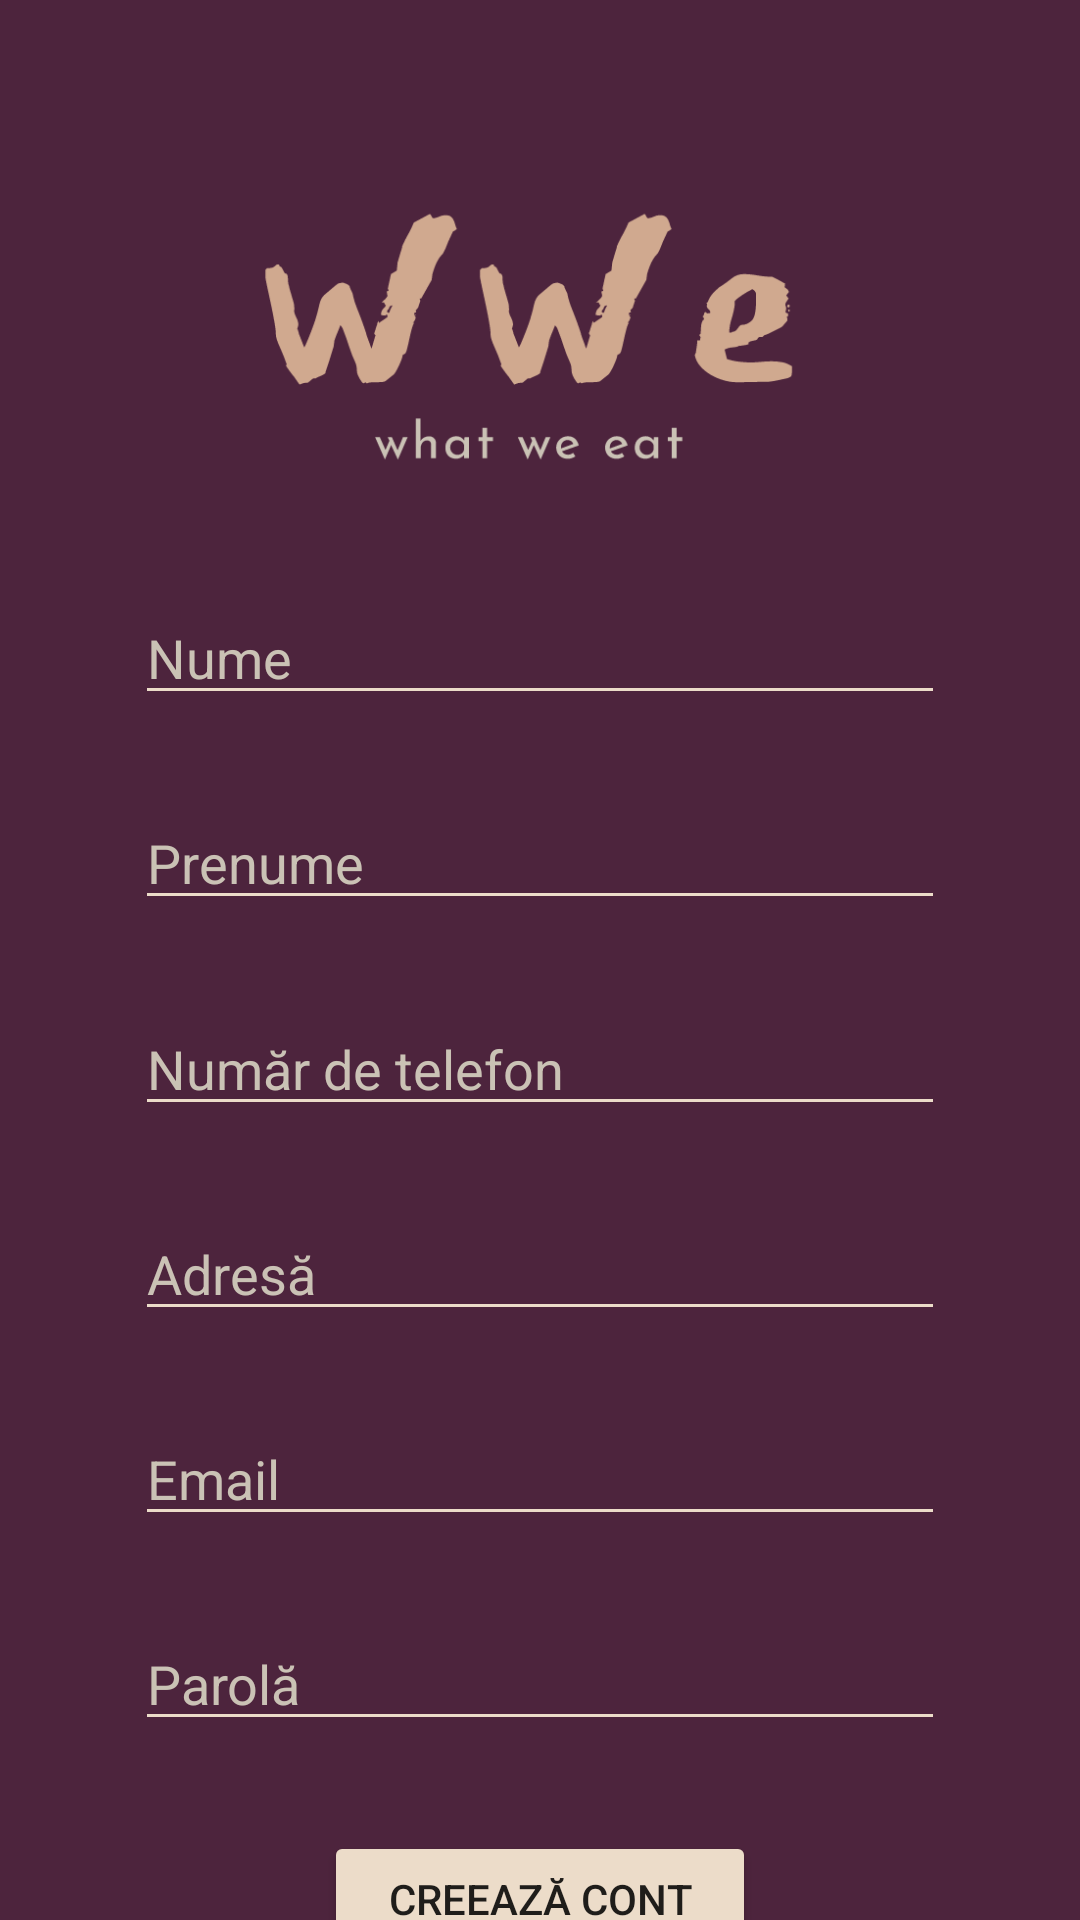

Write the Android layout XML for this screen, with the resource values it uses.
<!-- AndroidManifest.xml: application theme Theme.WhatWeEat -->
<!-- res/layout/activity_sign_in.xml -->
<?xml version="1.0" encoding="utf-8"?>
<androidx.constraintlayout.widget.ConstraintLayout xmlns:android="http://schemas.android.com/apk/res/android"
    xmlns:app="http://schemas.android.com/apk/res-auto"
    xmlns:tools="http://schemas.android.com/tools"
    android:layout_width="match_parent"
    android:layout_height="match_parent"
    tools:context=".View.SignIn"
    android:background="@color/dark_byzantium">

    <EditText
        android:id="@+id/editTextLastName"
        android:layout_width="0dp"
        app:layout_constraintWidth_percent="0.75"
        android:layout_height="0dp"
        app:layout_constraintHeight_percent="0.06"
        android:ems="10"
        android:hint="@string/last_name"
        android:textColorHint="@color/pale_silver"
        android:textColor="@color/pale_silver"
        android:backgroundTint="@color/almond"
        android:inputType="textPersonName"
        android:layout_marginTop="200dp"
        app:layout_constraintTop_toTopOf="parent"
        app:layout_constraintEnd_toEndOf="parent"
        app:layout_constraintStart_toStartOf="parent"
        android:autofillHints="" />
    <EditText
        android:id="@+id/editTextFirstName"
        android:layout_width="0dp"
        app:layout_constraintWidth_percent="0.75"
        android:layout_height="0dp"
        app:layout_constraintHeight_percent="0.06"
        android:ems="10"
        android:hint="@string/first_name"
        android:textColorHint="@color/pale_silver"
        android:textColor="@color/pale_silver"
        android:backgroundTint="@color/almond"
        android:inputType="textPersonName"
        android:layout_marginTop="30dp"
        app:layout_constraintTop_toBottomOf="@+id/editTextLastName"
        app:layout_constraintEnd_toEndOf="parent"
        app:layout_constraintStart_toStartOf="parent"
        android:autofillHints="" />
    <EditText
        android:id="@+id/editTextPhoneNumber"
        android:layout_width="0dp"
        app:layout_constraintWidth_percent="0.75"
        android:layout_height="0dp"
        app:layout_constraintHeight_percent="0.06"
        android:ems="10"
        android:hint="@string/phone"
        android:textColorHint="@color/pale_silver"
        android:textColor="@color/pale_silver"
        android:backgroundTint="@color/almond"
        android:inputType="phone"
        android:layout_marginTop="30dp"
        app:layout_constraintTop_toBottomOf="@+id/editTextFirstName"
        app:layout_constraintEnd_toEndOf="parent"
        app:layout_constraintStart_toStartOf="parent"
        android:autofillHints="" />

    <EditText
        android:id="@+id/editTextAddress"
        android:layout_width="0dp"
        app:layout_constraintWidth_percent="0.75"
        android:layout_height="0dp"
        app:layout_constraintHeight_percent="0.06"
        android:autofillHints=""
        android:backgroundTint="@color/almond"
        android:ems="10"
        android:hint="@string/adress"
        android:inputType="textPostalAddress"
        android:textColorHint="@color/pale_silver"
        android:textColor="@color/pale_silver"
        android:layout_marginTop="30dp"
        app:layout_constraintTop_toBottomOf="@+id/editTextPhoneNumber"
        app:layout_constraintEnd_toEndOf="parent"
        app:layout_constraintStart_toStartOf="parent"/>

    <EditText
        android:id="@+id/editTextEmailAddress"
        android:layout_width="0dp"
        app:layout_constraintWidth_percent="0.75"
        android:layout_height="0dp"
        app:layout_constraintHeight_percent="0.06"
        android:ems="10"
        android:hint="@string/email"
        android:textColorHint="@color/pale_silver"
        android:textColor="@color/pale_silver"
        android:backgroundTint="@color/almond"
        android:inputType="textEmailAddress"
        android:layout_marginTop="30dp"
        app:layout_constraintTop_toBottomOf="@+id/editTextAddress"
        app:layout_constraintEnd_toEndOf="parent"
        app:layout_constraintStart_toStartOf="parent"
        android:autofillHints="" />

    <EditText
        android:id="@+id/editTextPassword"
        android:layout_width="0dp"
        app:layout_constraintWidth_percent="0.75"
        android:layout_height="0dp"
        app:layout_constraintHeight_percent="0.06"
        android:layout_marginTop="30dp"
        android:autofillHints=""
        android:backgroundTint="@color/almond"
        android:ems="10"
        android:hint="@string/password"
        android:inputType="textPassword"
        android:textColorHint="@color/pale_silver"
        android:textColor="@color/pale_silver"
        app:layout_constraintEnd_toEndOf="parent"
        app:layout_constraintStart_toStartOf="parent"
        app:layout_constraintTop_toBottomOf="@+id/editTextEmailAddress" />

    <Button
        android:id="@+id/buttonLogin"
        android:layout_width="0dp"
        app:layout_constraintWidth_percent="0.4"
        android:layout_height="0dp"
        app:layout_constraintHeight_percent="0.07"
        android:layout_marginTop="30dp"
        android:backgroundTint="@color/almond"
        android:text="@string/sign_in"
        app:layout_constraintEnd_toEndOf="parent"
        app:layout_constraintStart_toStartOf="parent"
        app:layout_constraintTop_toBottomOf="@+id/editTextPassword" />

    <ImageView
        android:id="@+id/imageViewLogoNoSalt"
        android:layout_width="0dp"
        app:layout_constraintWidth_percent="0.75"
        android:layout_height="0dp"
        app:layout_constraintHeight_percent="0.15"
        android:layout_marginBottom="40dp"
        app:layout_constraintBottom_toTopOf="@id/editTextLastName"
        app:layout_constraintEnd_toEndOf="parent"
        app:layout_constraintStart_toStartOf="parent"
        app:srcCompat="@drawable/wwe_logo_without_salt"/>
</androidx.constraintlayout.widget.ConstraintLayout>
<!-- resources referenced by this layout -->
<resources>
  <color name="almond">#ECDCC9</color>
  <color name="dark_byzantium">#4D243D</color>
  <color name="pale_silver">#CAC2B5</color>
  <!-- drawable wwe_logo_without_salt: png bitmap (drawable-v24, 8013 bytes) -->
  <string name="adress">Adresă</string>
  <string name="email">Email</string>
  <string name="first_name">Prenume</string>
  <string name="last_name">Nume</string>
  <string name="password">Parolă</string>
  <string name="phone">Număr de telefon</string>
  <string name="sign_in">Creează cont</string>
  <style name="Theme.WhatWeEat" parent="Theme.AppCompat.Light.NoActionBar">
  
  
  
  
  
  
  
  
  
  
  
      </style>
</resources>
